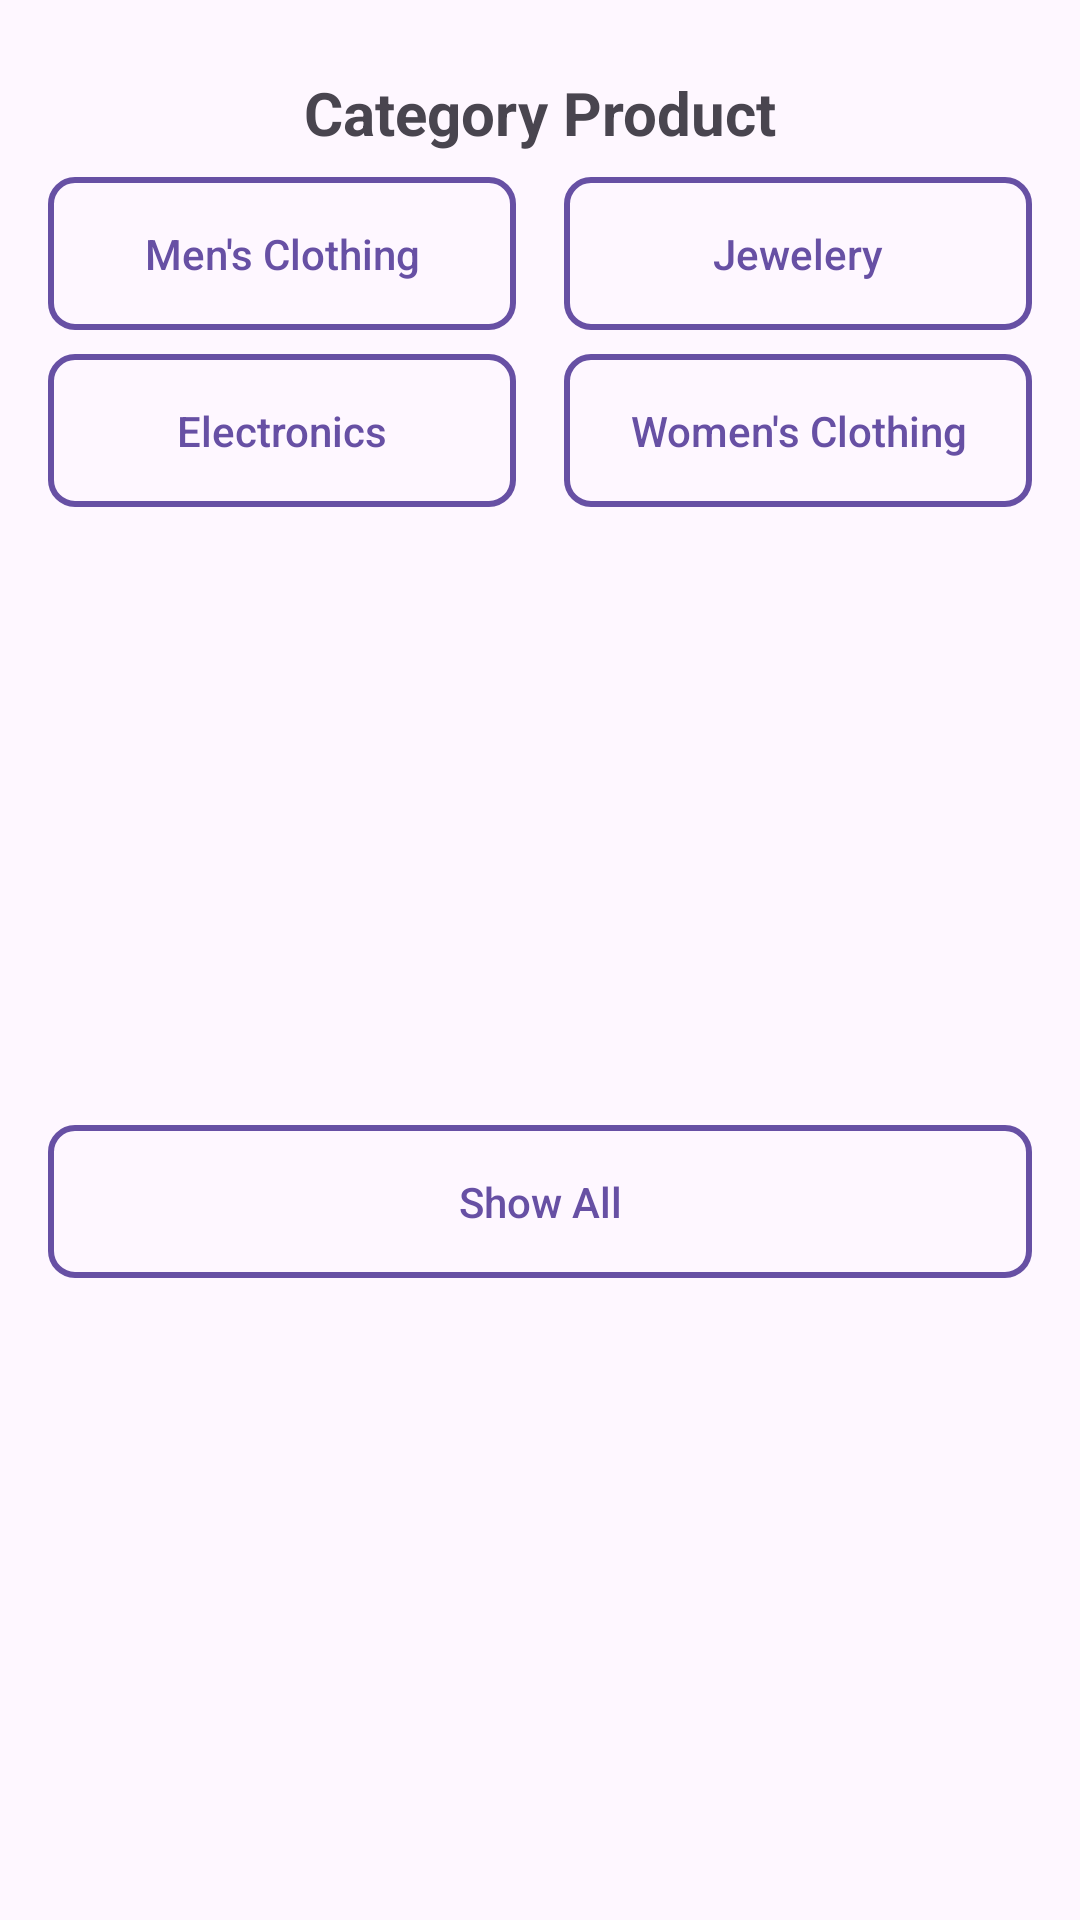

Write the Android layout XML for this screen, with the resource values it uses.
<!-- AndroidManifest.xml: application theme Theme.StoreApps -->
<!-- res/layout/fragment_category.xml -->
<?xml version="1.0" encoding="utf-8"?>
<androidx.constraintlayout.widget.ConstraintLayout xmlns:android="http://schemas.android.com/apk/res/android"
    xmlns:app="http://schemas.android.com/apk/res-auto"
    xmlns:tools="http://schemas.android.com/tools"
    android:layout_width="match_parent"
    android:layout_height="wrap_content">

    <androidx.appcompat.widget.AppCompatTextView
        android:id="@+id/tv_title"
        android:layout_width="wrap_content"
        android:layout_height="wrap_content"
        android:layout_marginTop="24dp"
        android:text="@string/category_product"
        android:textSize="20sp"
        android:textStyle="bold"
        app:layout_constraintEnd_toEndOf="parent"
        app:layout_constraintStart_toStartOf="parent"
        app:layout_constraintTop_toTopOf="parent" />

    <androidx.appcompat.widget.AppCompatButton
        android:id="@+id/btn_category_1"
        style="@style/OutlineAppCompatButton"
        android:layout_width="0dp"
        android:layout_height="wrap_content"
        android:layout_marginStart="16dp"
        android:layout_marginTop="8dp"
        android:layout_marginEnd="8dp"
        android:text="@string/category_1"
        android:textAllCaps="false"
        app:layout_constraintEnd_toStartOf="@+id/gl_category"
        app:layout_constraintStart_toStartOf="parent"
        app:layout_constraintTop_toBottomOf="@+id/tv_title"
        app:strokeColor="?colorPrimary" />

    <androidx.appcompat.widget.AppCompatButton
        android:id="@+id/btn_category_2"
        style="@style/OutlineAppCompatButton"
        android:layout_width="0dp"
        android:layout_height="wrap_content"
        android:layout_marginStart="8dp"
        android:layout_marginTop="8dp"
        android:layout_marginEnd="16dp"
        android:text="@string/category_2"
        android:textAllCaps="false"
        app:layout_constraintEnd_toEndOf="parent"
        app:layout_constraintStart_toStartOf="@+id/gl_category"
        app:layout_constraintTop_toBottomOf="@+id/tv_title"
        app:strokeColor="?colorPrimary" />

    <androidx.appcompat.widget.AppCompatButton
        android:id="@+id/btn_category_3"
        style="@style/OutlineAppCompatButton"
        android:layout_width="0dp"
        android:layout_height="wrap_content"
        android:layout_marginStart="16dp"
        android:layout_marginTop="8dp"
        android:layout_marginEnd="8dp"
        android:text="@string/category_3"
        android:textAllCaps="false"
        app:layout_constraintEnd_toStartOf="@+id/gl_category"
        app:layout_constraintStart_toStartOf="parent"
        app:layout_constraintTop_toBottomOf="@+id/btn_category_1"
        app:strokeColor="?colorPrimary" />

    <androidx.appcompat.widget.AppCompatButton
        android:id="@+id/btn_category_4"
        style="@style/OutlineAppCompatButton"
        android:layout_width="0dp"
        android:layout_height="wrap_content"
        android:layout_marginStart="8dp"
        android:layout_marginTop="8dp"
        android:layout_marginEnd="16dp"
        android:text="@string/category_4"
        android:textAllCaps="false"
        app:layout_constraintEnd_toEndOf="parent"
        app:layout_constraintStart_toStartOf="@+id/gl_category"
        app:layout_constraintTop_toBottomOf="@+id/btn_category_2"
        app:strokeColor="?colorPrimary" />

    <androidx.appcompat.widget.AppCompatButton
        android:id="@+id/btn_category_all"
        style="@style/OutlineAppCompatButton"
        android:layout_width="0dp"
        android:layout_height="wrap_content"
        android:layout_marginStart="16dp"
        android:layout_marginTop="8dp"
        android:layout_marginEnd="16dp"
        android:layout_marginBottom="16dp"
        android:text="@string/category_all"
        android:textAllCaps="false"
        app:layout_constraintBottom_toBottomOf="parent"
        app:layout_constraintEnd_toEndOf="parent"
        app:layout_constraintStart_toStartOf="parent"
        app:layout_constraintTop_toBottomOf="@+id/btn_category_3"
        tools:drawableStart="@drawable/ic_check_circle_24" />

    <androidx.constraintlayout.widget.Guideline
        android:id="@+id/gl_category"
        android:layout_width="wrap_content"
        android:layout_height="wrap_content"
        android:orientation="vertical"
        app:layout_constraintGuide_percent="0.5" />

</androidx.constraintlayout.widget.ConstraintLayout>
<!-- resources referenced by this layout -->
<resources>
  <!-- drawable ic_check_circle_24 (drawable) -->
  <vector xmlns:android="http://schemas.android.com/apk/res/android" android:height="24dp" android:tint="?colorPrimary" android:viewportHeight="24" android:viewportWidth="24" android:width="24dp">
        
      <path android:fillColor="@android:color/white" android:pathData="M16.59,7.58L10,14.17l-3.59,-3.58L5,12l5,5 8,-8zM12,2C6.48,2 2,6.48 2,12s4.48,10 10,10 10,-4.48 10,-10S17.52,2 12,2zM12,20c-4.42,0 -8,-3.58 -8,-8s3.58,-8 8,-8 8,3.58 8,8 -3.58,8 -8,8z"/>
      
  </vector>
  <string name="category_1">Men\'s Clothing</string>
  <string name="category_2">Jewelery</string>
  <string name="category_3">Electronics</string>
  <string name="category_4">Women\'s Clothing</string>
  <string name="category_all">Show All</string>
  <string name="category_product">Category Product</string>
  <style name="OutlineAppCompatButton" parent="Widget.AppCompat.Button">
          <item name="android:background">@drawable/button_outline</item>
          <item name="android:textColor">?colorPrimary</item>
          <item name="android:padding">16dp</item>
      </style>
  <style name="Theme.StoreApps" parent="Base.Theme.StoreApps" />
  <!-- drawable button_outline (drawable) -->
  <shape xmlns:android="http://schemas.android.com/apk/res/android"
      android:shape="rectangle">
      <stroke
          android:width="2dp"
          android:color="?colorPrimary" />
      <corners android:radius="8dp" />
      <solid android:color="@android:color/transparent" />
  </shape>
  <style name="Base.Theme.StoreApps" parent="Theme.Material3.DayNight.NoActionBar">
          
          
      </style>
</resources>
